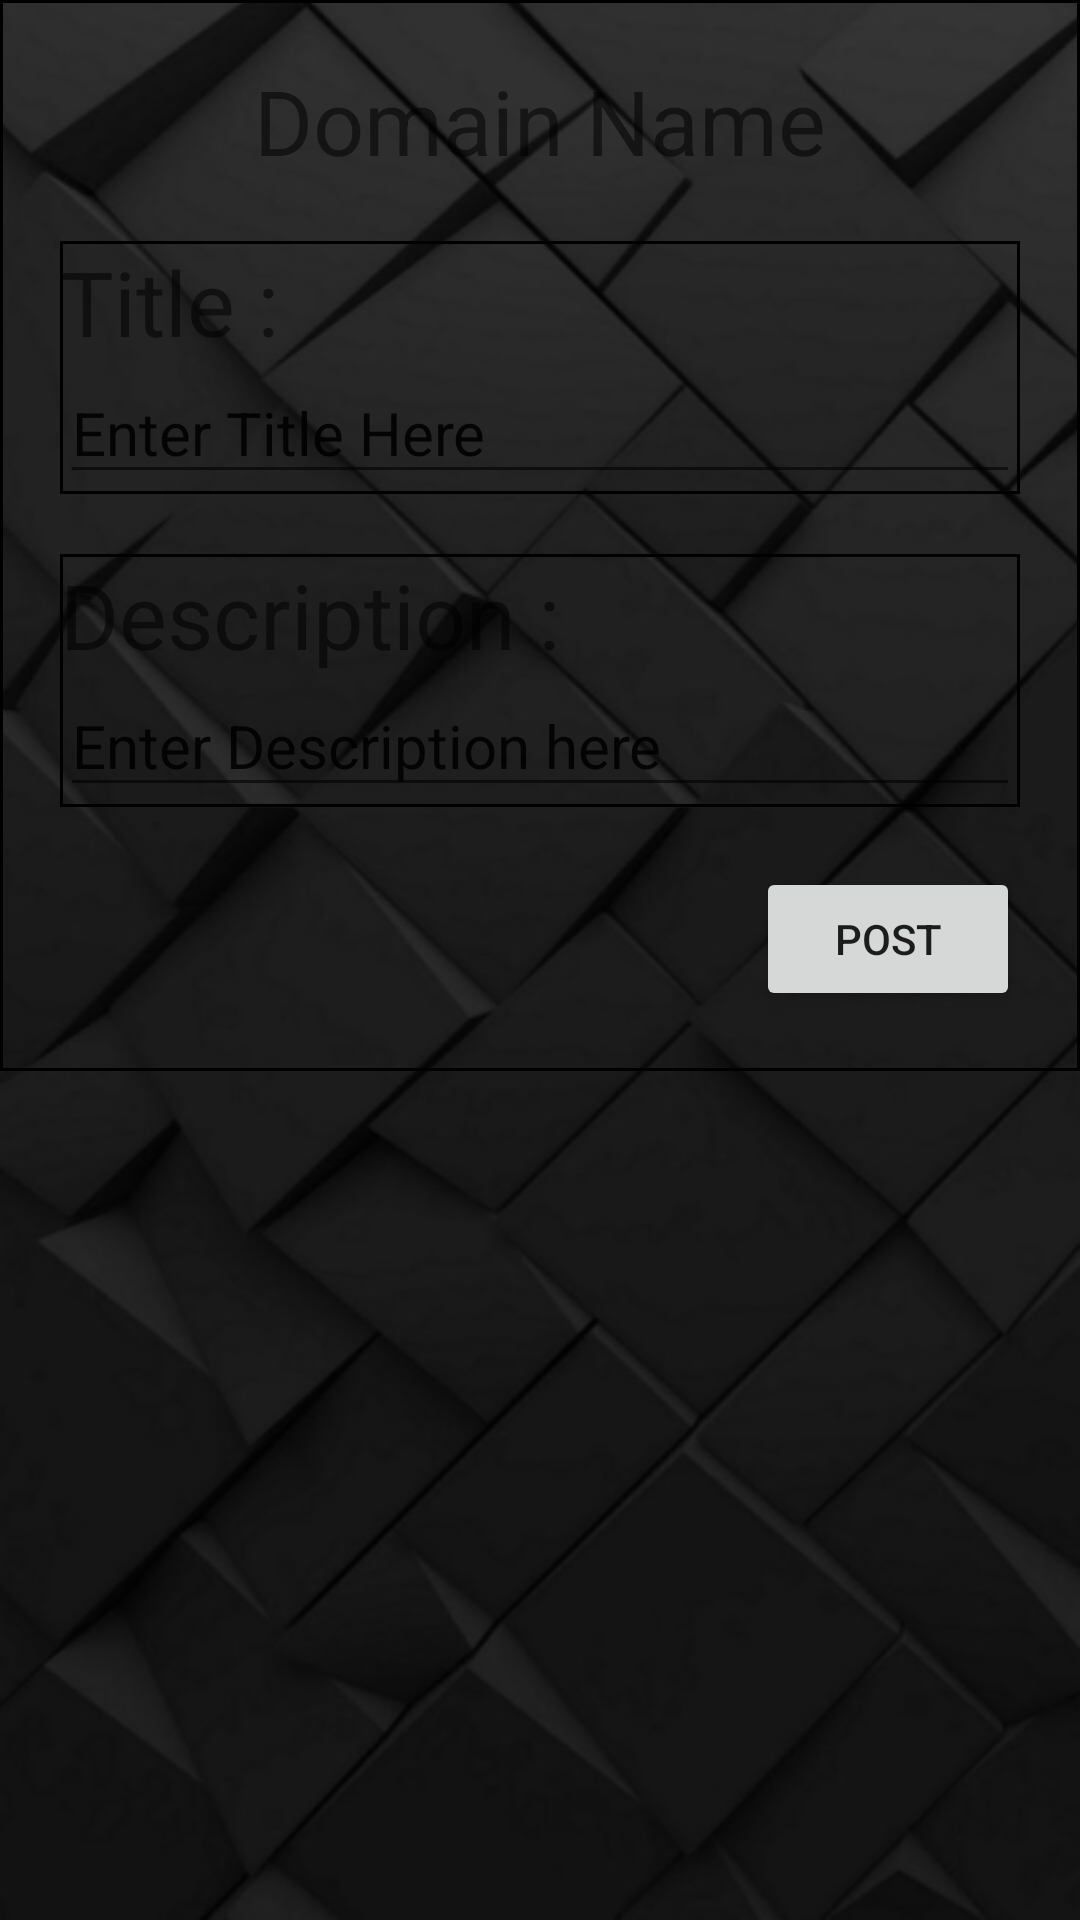

Reconstruct the res/layout file that produces this screen, plus the resources it refers to.
<!-- AndroidManifest.xml: application theme AppTheme -->
<!-- res/layout/activity_post.xml -->
<?xml version="1.0" encoding="utf-8"?>

<RelativeLayout xmlns:android="http://schemas.android.com/apk/res/android"
    xmlns:app="http://schemas.android.com/apk/res-auto"
    xmlns:tools="http://schemas.android.com/tools"
    android:layout_width="match_parent"
    android:layout_height="match_parent"
    tools:context=".ActivityPost"
    android:background="@drawable/generalbackground">
    <androidx.core.widget.NestedScrollView
        android:layout_width="match_parent"
        android:layout_height="match_parent">
        <RelativeLayout
            android:layout_width="match_parent"
            android:layout_height="match_parent"
            android:id="@+id/postlayout"
            android:background="@drawable/border"
            android:padding="20dp">
            <TextView
                android:id="@+id/domainHeading"
                android:layout_width="wrap_content"
                android:layout_height="wrap_content"
                android:text="Domain Name"
                android:textSize="30dp"
                android:layout_centerHorizontal="true"
                android:textColor="@color/whitetext"
                />
        <RelativeLayout
            android:id="@+id/titleRL"
            android:layout_width="wrap_content"
            android:layout_height="wrap_content"
            android:background="@drawable/border"
            android:layout_below="@+id/domainHeading"
            android:layout_marginTop="20dp">
        <TextView
            android:id="@+id/tvtitle"
            android:layout_width="wrap_content"
            android:layout_height="wrap_content"
            android:text="Title :"
            android:textSize="30dp"
            android:textColor="@color/whitetext"/>
            <EditText
                android:id="@+id/ettitle"
                android:layout_width="match_parent"
                android:layout_height="wrap_content"
                android:layout_below="@+id/tvtitle"
                android:hint="Enter Title Here"
                android:textSize="20dp"
                android:textColorHint="@color/whitetext"
                android:textColor="@color/whitetext" />
        </RelativeLayout>
        <RelativeLayout
            android:id="@+id/descriptionRl"
            android:layout_width="match_parent"
            android:layout_height="wrap_content"
            android:layout_below="@+id/titleRL"
            android:layout_marginTop="20dp"
            android:background="@drawable/border">
            <TextView
                android:id="@+id/tvdescription"
                android:layout_width="wrap_content"
                android:layout_height="wrap_content"
                android:text="Description :"
                android:textSize="30dp"
                android:textColor="@color/whitetext"/>
            <EditText
                android:id="@+id/etdescription"
                android:layout_width="match_parent"
                android:layout_height="wrap_content"
                android:layout_below="@+id/tvdescription"
                android:hint="Enter Description here"
                android:textSize="20dp"
                android:textColor="@color/whitetext"
                android:textColorHint="@color/whitetext"/>
        </RelativeLayout>
        <Button
            android:id="@+id/postmypost"
            android:layout_width="wrap_content"
            android:layout_height="wrap_content"
            android:text="Post"
            android:layout_alignParentBottom="true"
            android:layout_alignParentRight="true"
            android:layout_below="@+id/descriptionRl"
            android:layout_marginTop="20dp"/>
        </RelativeLayout>
    </androidx.core.widget.NestedScrollView>

</RelativeLayout>
<!-- resources referenced by this layout -->
<resources>
  <!-- drawable border (drawable) -->
  <?xml version="1.0" encoding="utf-8"?>
  <shape xmlns:android="http://schemas.android.com/apk/res/android"
  
      android:shape="rectangle">
  
      <stroke
          android:color="#000"
          android:width="1dp"/>
  
  </shape>
  <!-- drawable generalbackground: jpg bitmap (drawable, 63219 bytes) -->
</resources>
